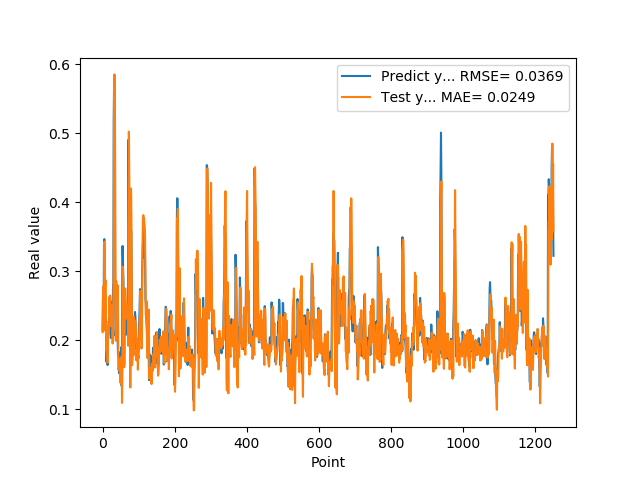

The data file committed next to this chart (first rows):
2.152034044269999502e-01, 2.116627832917706287e-01
2.607180178169999918e-01, 2.247669780339557333e-01
2.623189091679999918e-01, 2.784485467839000750e-01
2.198584228749999869e-01, 2.772986654570730458e-01
3.426670730110000229e-01, 2.139240671115655579e-01
3.465315699580000519e-01, 3.425918486805659691e-01
2.930460572240000117e-01, 3.358104007114032230e-01
2.670845985409999734e-01, 2.790902373351623056e-01
2.535850703720000099e-01, 2.872216539290028403e-01
2.199364602569999771e-01, 2.845510248812040954e-01
2.274277955290000264e-01, 2.064568914990300708e-01
1.686184257270000042e-01, 2.212164520257330902e-01
1.842167228460000195e-01, 1.852949236899167629e-01
1.896838992830000015e-01, 2.003953438038967305e-01
1.641370058060000192e-01, 1.675419378501901979e-01
2.130100131029999955e-01, 1.919938802529098654e-01
2.186074256900000234e-01, 2.203595161692907256e-01
2.188677042720000021e-01, 2.078643056231820607e-01
2.313981950280000199e-01, 2.095643244077528278e-01
2.149903923270000128e-01, 2.630554228973978614e-01
2.503419816490000116e-01, 2.396881423364435881e-01
2.535111904139999983e-01, 2.645857815789910417e-01
2.445873767139999932e-01, 2.494065551342542764e-01
2.031902372839999860e-01, 2.516818670232606747e-01
2.327843457459999599e-01, 2.203917981536876458e-01
2.531769871709999564e-01, 2.441892249145440896e-01
2.558321058749999932e-01, 2.412283209763544656e-01
2.091450989249999948e-01, 2.499187530126903145e-01
2.179704755539999816e-01, 1.953270134577177464e-01
2.751700878139999862e-01, 2.294875518978549966e-01
2.834362983699999505e-01, 2.555656462496266879e-01
5.200669765470000705e-01, 2.953492642268925050e-01
5.718095898630000118e-01, 5.424174319652723675e-01
5.820317864419999321e-01, 5.852421901618243272e-01
5.010549426079999868e-01, 5.786200129045119267e-01
2.807539105419999959e-01, 4.586428527099150609e-01
2.063424885269999898e-01, 2.826006285820100161e-01
2.145204693079999780e-01, 1.991328883724827470e-01
2.198818922040000068e-01, 2.857941221762964057e-01
2.337387651210000028e-01, 2.572135258434669614e-01
2.567627131940000140e-01, 2.318617080710694833e-01
2.328460067509999787e-01, 2.394750786702653511e-01
1.991674900050000030e-01, 2.795104271801586160e-01
1.789865642790000044e-01, 2.282727989362274001e-01
1.796395033599999802e-01, 1.568890922924545683e-01
1.698227077719999811e-01, 1.573277219256277448e-01
1.522479057309999995e-01, 1.715915024497993713e-01
1.740261465309999867e-01, 1.684926943055405080e-01
1.826220005750000264e-01, 1.721940291266869927e-01
1.566141396759999915e-01, 1.627614189737398853e-01
1.689846664669999721e-01, 1.380777020927522747e-01
1.731435954569999769e-01, 1.753293860274185156e-01
1.901344954969999557e-01, 1.745183976053330810e-01
1.337733566760000159e-01, 1.692863079262249271e-01
1.587713211769999910e-01, 1.091769199833247800e-01
3.362798094749999689e-01, 1.566864268153826123e-01
3.365317881109999854e-01, 3.065540929696713435e-01
3.025190830230000127e-01, 2.940365189889087016e-01
2.839955985550000062e-01, 2.365452235034450068e-01
1.806526631120000115e-01, 2.377618513460716398e-01
1.813106983900000246e-01, 1.609554458163875157e-01
... 1,191 more rows
